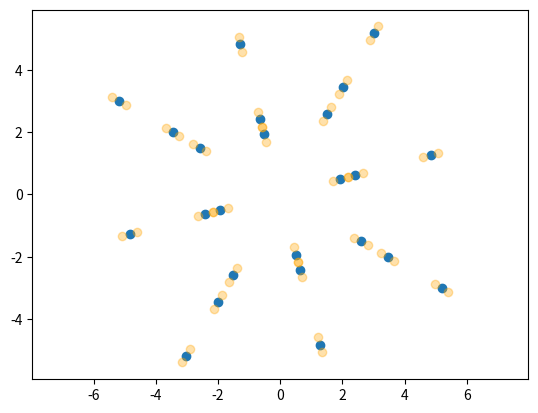

Recreate this plot in Python.
import math
import matplotlib.pyplot as plt
import re
import numpy as np

degrees_rotation = 104.8
rotation_angle = degrees_rotation * (math.pi / 180)      # in radians

a = math.cos(rotation_angle)
b = -1 * math.sin(rotation_angle)
c = math.sin(rotation_angle)
d = math.cos(rotation_angle)

rotation_matrix = [a, b, c, d]

coordinate_pairs = [
(2,0),
(2.5,0),
(5,0),
(0,2),
(0,2.5),
(0,5),
(2.12132034,2.12132034),
(2.82842712,2.82842712),
(4.24264068,4.24264068),
(-2.12132034,2.12132034),
(-2.82842712,2.82842712),
(-4.24264068,4.24264068),
(0,-2),
(0,-2.5),
(0,-5),
(2.12132034,-2.12132034),
(2.82842712,-2.82842712),
(4.24264068,-4.24264068),
(-2.12132034,-2.12132034),
(-2.82842712,-2.82842712),
(-4.24264068,-4.24264068),
(-2,0),
(-2.5,0),
(-5,0),
]

point_names = [
    "e2",
    "e2.5",
    "e5",
    "n2",
    "n2.5",
    "n5",
    "ne3",
    "ne4",
    "ne6",
    "nw3",
    "nw4",
    "nw6",
    "s2",
    "s2.5",
    "s5",
    "se3",
    "se4",
    "se6",
    "sw3",
    "sw4",
    "sw6",
    "w2",
    "w2.5",
    "w5"
]

new_macroplot = {}
new_xs = []
new_ys = []
inner_wall_xs = []
inner_wall_ys = []
outer_wall_xs = []
outer_wall_ys = []

for i in range(24):
    point = coordinate_pairs[i]

    old_x = point[0]
    old_y = point[1]

    distance_from_origin = np.sqrt(old_x**2 + old_y**2)
    
    inner_wall_distance = distance_from_origin - 0.25
    inner_wall_scaling_factor = inner_wall_distance / distance_from_origin
    old_inner_wall_x = old_x * inner_wall_scaling_factor
    old_inner_wall_y = old_y * inner_wall_scaling_factor

    outer_wall_distance = distance_from_origin + 0.25
    outer_wall_scaling_factor = outer_wall_distance / distance_from_origin
    old_outer_wall_x = old_x * outer_wall_scaling_factor
    old_outer_wall_y = old_y * outer_wall_scaling_factor

    row1 = a * old_x + b * old_y
    row2 = c * old_x + d * old_y
    new_point = (row1, row2)

    inner_wall_x = a * old_inner_wall_x + b * old_inner_wall_y
    inner_wall_y = c * old_inner_wall_x + d * old_inner_wall_y

    outer_wall_x = a * old_outer_wall_x + b * old_outer_wall_y
    outer_wall_y = c * old_outer_wall_x + d * old_outer_wall_y

    new_macroplot[point_names[i]] = {
        "name": point_names[i],
        "x": row1,
        "y": row2,
        "inner_wall_x": inner_wall_x,
        "inner_wall_y": inner_wall_y,
        "outer_wall_x": outer_wall_x,
        "outer_wall_y": outer_wall_y
    }
    new_xs.append(row1)
    new_ys.append(row2)
    inner_wall_xs.append(inner_wall_x)
    inner_wall_ys.append(inner_wall_y)
    outer_wall_xs.append(outer_wall_x)
    outer_wall_ys.append(outer_wall_y)

for value in new_macroplot.values():
    print(value)

plt.scatter(new_xs, new_ys)
plt.scatter(inner_wall_xs, inner_wall_ys, color='orange', alpha=0.33)
plt.scatter(outer_wall_xs, outer_wall_ys, color='orange', alpha=0.33)
plt.axis('equal')
plt.show()
